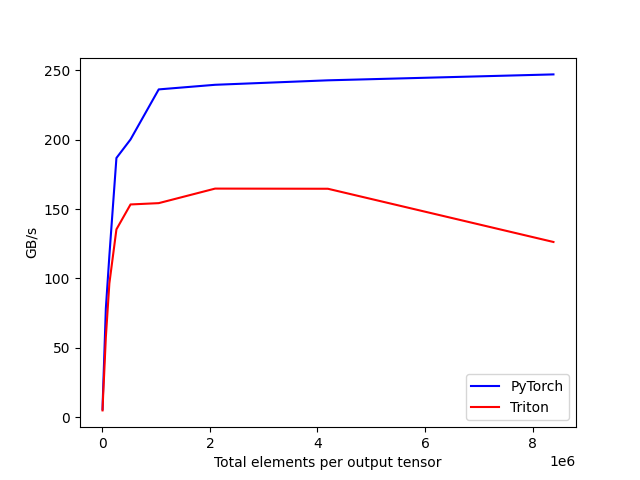

The table this chart was drawn from, first rows:
tot_elements, PyTorch, Triton
4096, 5.644, 4.848
8192, 11.59, 9.1
16384, 21.52, 16.9
32768, 40.2, 29.96
65536, 78.4, 57.69
131072, 116.5, 96.47
262144, 186.9, 135.4
524288, 200.2, 153.4
1048576, 236.4, 154.3
2097152, 239.7, 164.8
4194304, 242.9, 164.7
8388608, 247.2, 126.3
